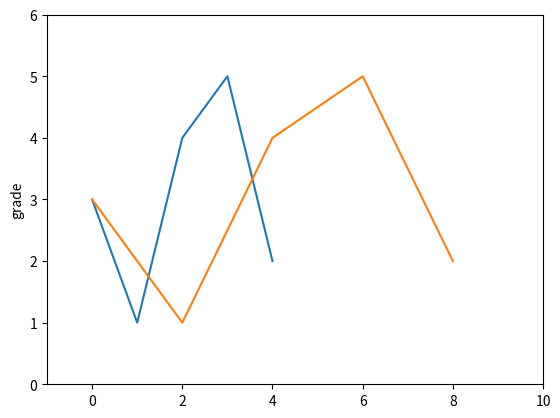

Write Python code to recreate this figure.
import matplotlib.pyplot as plt

def one_list():
    """plt.plot()当只有一个参数时，作为Y轴参数绘制，X轴以索引绘制"""
    plt.plot([3, 1, 4, 5, 2])
    plt.ylabel('grade')
    # plt.savefig()将输出图像存储为文件，默认为PNG格式，可以通过dpi修改输出质量
    plt.savefig('text', dpi=600)
    plt.show()

def two_list():
    """plt.plot(x,y)当有两个以上参数时，按照X轴和Y轴顺序绘制数据点"""
    plt.plot([0, 2, 4, 6, 8], [3, 1, 4, 5, 2])
    plt.ylabel('grade')
    # plt.axis()设置横纵坐标尺度，分别为X轴起始坐标，Y轴起始坐标
    plt.axis([-1, 10, 0, 6])
    plt.show()

if __name__ == '__main__':
    one_list()
    two_list()
